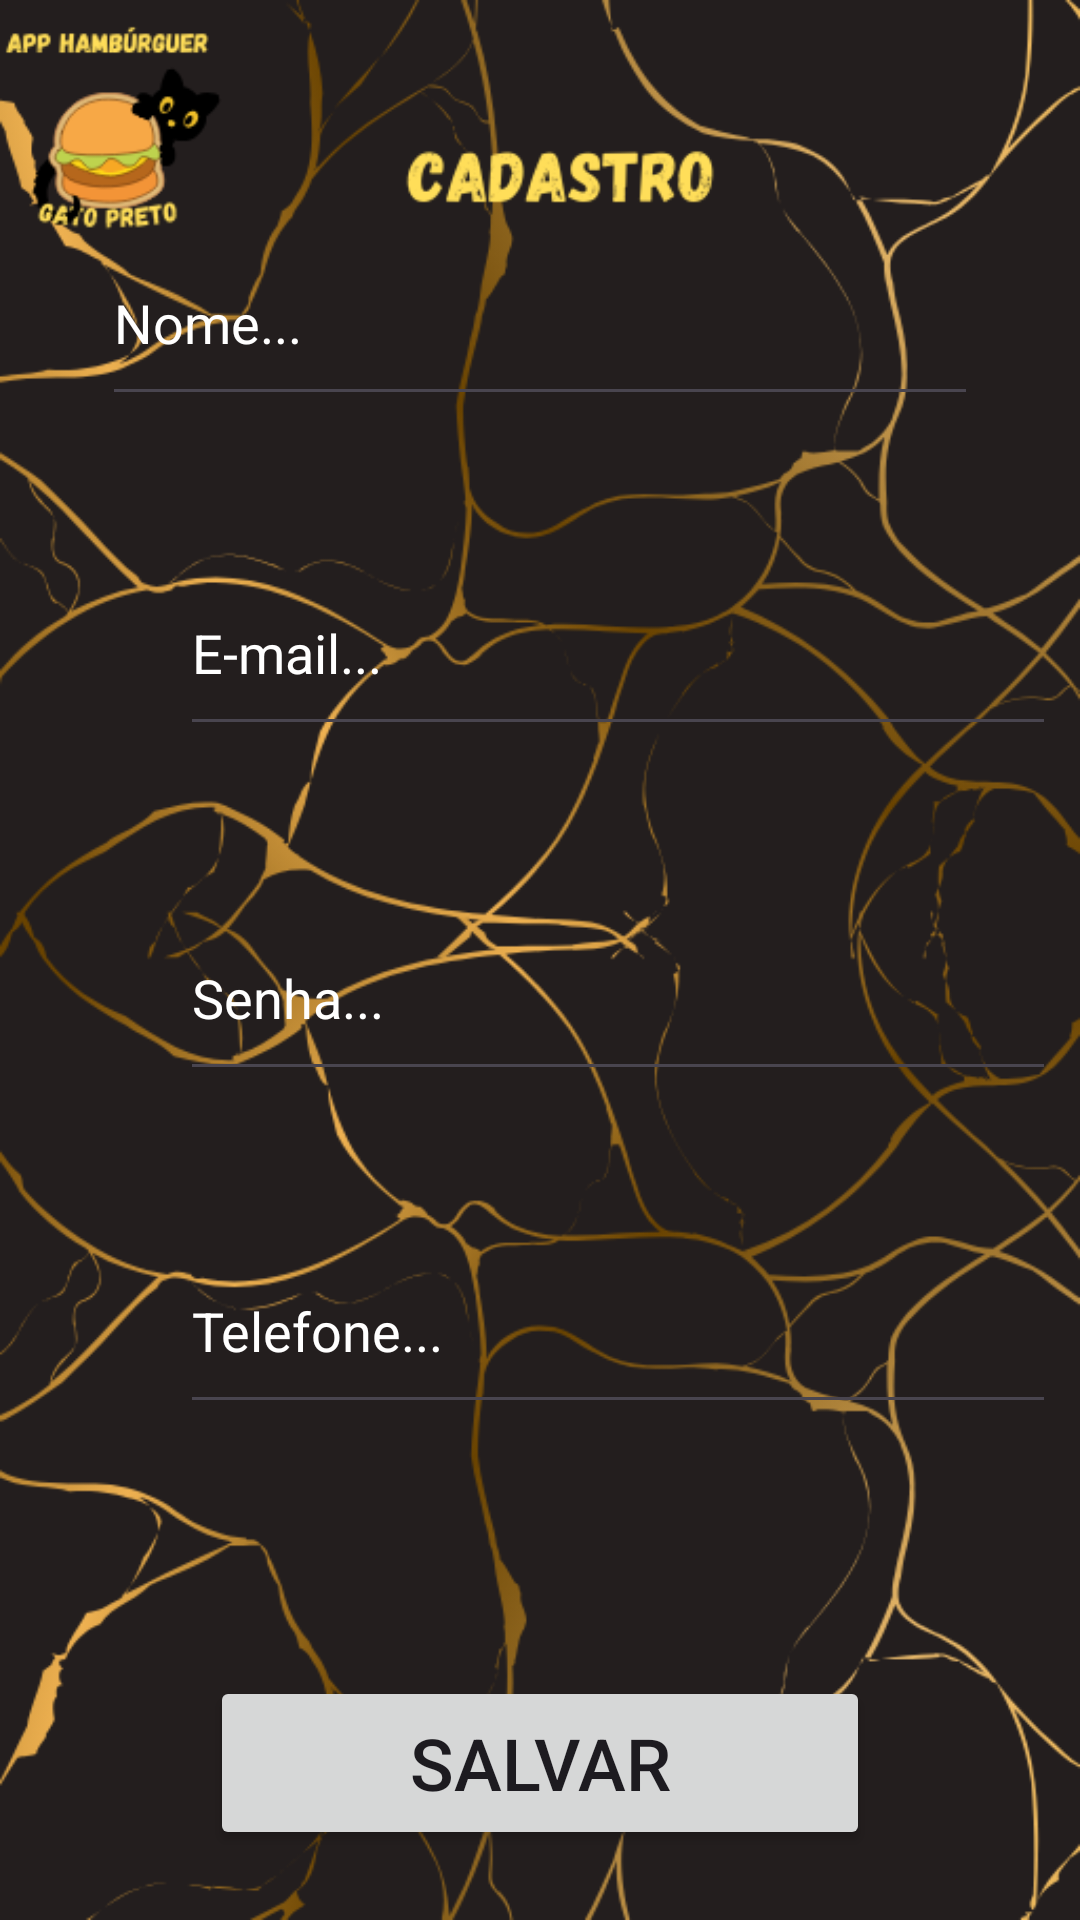

Here is an Android app screen rendered from its layout file. Give the layout XML and the strings, colors and styles it references.
<!-- AndroidManifest.xml: application theme Theme.AppDeHamburgueria -->
<!-- res/layout/activity_cadastro.xml -->
<?xml version="1.0" encoding="utf-8"?>

<androidx.constraintlayout.widget.ConstraintLayout xmlns:android="http://schemas.android.com/apk/res/android"
    xmlns:app="http://schemas.android.com/apk/res-auto"
    xmlns:tools="http://schemas.android.com/tools"
    android:layout_width="match_parent"
    android:layout_height="match_parent"
    android:background="@drawable/fundo2">

    <EditText
        android:id="@+id/editTextText7"
        android:layout_width="292dp"
        android:layout_height="65dp"
        android:layout_marginStart="60dp"
        android:layout_marginTop="22dp"
        android:layout_marginEnd="60dp"
        android:layout_marginBottom="64dp"
        android:ems="10"
        android:hint="Telefone..."
        android:inputType="text"
        android:textColor="@color/white"
        android:textColorHint="@color/white"
        app:layout_constraintBottom_toTopOf="@+id/buttonCadastrar"
        app:layout_constraintEnd_toEndOf="parent"
        app:layout_constraintHorizontal_bias="0.0"
        app:layout_constraintStart_toStartOf="parent"
        app:layout_constraintTop_toBottomOf="@+id/editTextSenha" />

    <EditText
        android:id="@+id/editTextSenha"
        android:layout_width="292dp"
        android:layout_height="65dp"
        android:layout_marginStart="60dp"
        android:layout_marginTop="15dp"
        android:layout_marginEnd="60dp"
        android:layout_marginBottom="24dp"
        android:ems="10"
        android:hint="Senha..."
        android:inputType="numberPassword"
        android:textColor="@color/white"
        android:textColorHint="@color/white"
        app:layout_constraintBottom_toTopOf="@+id/editTextText7"
        app:layout_constraintEnd_toEndOf="parent"
        app:layout_constraintHorizontal_bias="0.0"
        app:layout_constraintStart_toStartOf="parent"
        app:layout_constraintTop_toBottomOf="@+id/editTextEmail" />

    <EditText
        android:id="@+id/editTextEmail"
        android:layout_width="292dp"
        android:layout_height="65dp"
        android:layout_marginStart="60dp"
        android:layout_marginTop="10dp"
        android:layout_marginEnd="60dp"
        android:layout_marginBottom="35dp"
        android:ems="10"
        android:hint="E-mail..."
        android:inputType="text"
        android:textColor="@color/white"
        android:textColorHint="@color/white"
        app:layout_constraintBottom_toTopOf="@+id/editTextSenha"
        app:layout_constraintEnd_toEndOf="parent"
        app:layout_constraintHorizontal_bias="0.0"
        app:layout_constraintStart_toStartOf="parent"
        app:layout_constraintTop_toBottomOf="@+id/editTextNome" />

    <EditText
        android:id="@+id/editTextNome"
        android:layout_width="292dp"
        android:layout_height="65dp"
        android:layout_marginStart="60dp"
        android:layout_marginTop="200dp"
        android:layout_marginEnd="60dp"
        android:layout_marginBottom="35dp"
        android:ems="10"
        android:hint="Nome..."
        android:inputType="text"
        android:textColor="@color/white"
        android:textColorHint="@color/white"
        app:layout_constraintBottom_toTopOf="@+id/editTextEmail"
        app:layout_constraintEnd_toEndOf="parent"
        app:layout_constraintStart_toStartOf="parent"
        app:layout_constraintTop_toTopOf="parent" />

    <Button
        android:id="@+id/buttonCadastrar"
        android:layout_width="match_parent"
        android:layout_height="58dp"
        android:layout_marginStart="70dp"
        android:layout_marginTop="20dp"
        android:layout_marginEnd="70dp"
        android:layout_marginBottom="150dp"
        android:text="Salvar"
        android:textSize="24sp"
        app:layout_constraintBottom_toBottomOf="parent"
        app:layout_constraintEnd_toEndOf="parent"
        app:layout_constraintStart_toStartOf="parent"
        app:layout_constraintTop_toBottomOf="@+id/editTextText7" />
</androidx.constraintlayout.widget.ConstraintLayout>
<!-- resources referenced by this layout -->
<resources>
  <!-- drawable fundo2: png bitmap (drawable, 111122 bytes) -->
  <style name="Theme.AppDeHamburgueria" parent="Base.Theme.AppDeHamburgueria" />
  <style name="Base.Theme.AppDeHamburgueria" parent="Theme.Material3.DayNight.NoActionBar">
          
          
      </style>
  <!-- not gathered from this repository: default colours our renderer supplied (Android Studio template values) -->
  <color name="white">#FFFFFFFF</color>
</resources>
